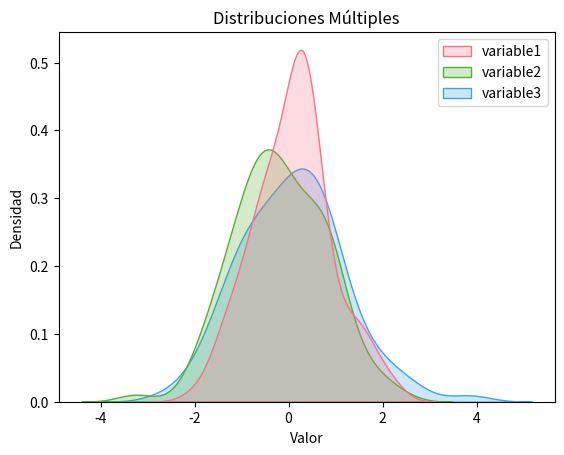

The matplotlib source for this figure:
#Distribuciones multiples

import seaborn as sns
import matplotlib.pyplot as plt
import numpy as np
import pandas as pd

# Crear un DataFrame de ejemplo
np.random.seed(42)
df = pd.DataFrame(np.random.randn(100, 3), columns=['variable1', 'variable2', 'variable3'])

# Solución
sns.kdeplot(data=df[['variable1', 'variable2', 'variable3']], fill=True, common_norm=False, palette='husl')
plt.title('Distribuciones Múltiples')
plt.xlabel('Valor')
plt.ylabel('Densidad')
plt.show()
